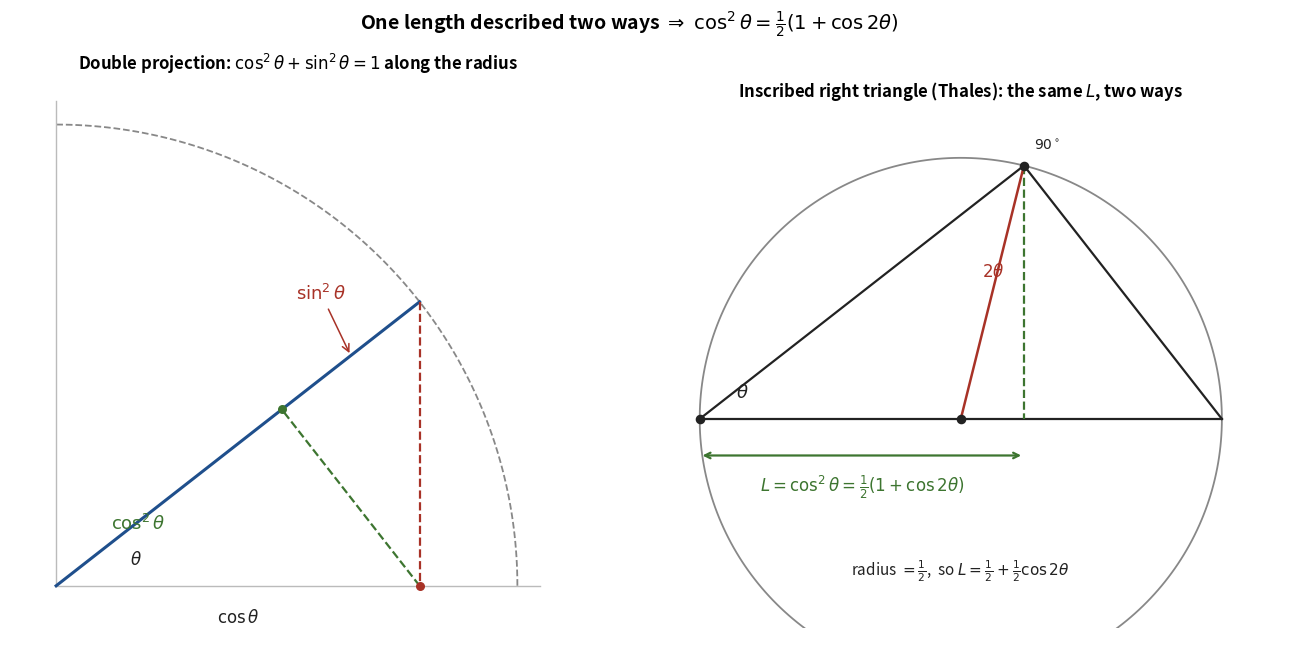

The matplotlib source for this figure:
"""ps_fig2_cos2.png — two views of one length prove cos^2 = (1+cos2t)/2."""
import matplotlib.pyplot as plt
import numpy as np, math

BLUE='#1f4f8c'; GREEN='#3d7530'; RED='#a83227'; GREY='#888'; TEXT='#222'
th=math.radians(38)
fig,(axL,axR)=plt.subplots(1,2,figsize=(13.4,6.6))

# ---- LEFT: double projection ----
tt=np.linspace(0,np.pi/2,100)
axL.plot(np.cos(tt),np.sin(tt),color=GREY,lw=1.3,ls='--')
axL.plot([0,1.05],[0,0],color='#bbb',lw=1); axL.plot([0,0],[0,1.05],color='#bbb',lw=1)
Pt=np.array([math.cos(th),math.sin(th)])
axL.plot([0,Pt[0]],[0,Pt[1]],color=BLUE,lw=2.2)               # radius length 1
axL.plot([Pt[0],Pt[0]],[Pt[1],0],color=RED,lw=1.6,ls='--')     # drop to x-axis
axL.scatter([Pt[0]],[0],s=30,color=RED,zorder=5)
# project (cos t,0) back onto the radius -> point at distance cos^2 t along radius
d=math.cos(th)**2
F=np.array([d*math.cos(th),d*math.sin(th)])
axL.plot([math.cos(th),F[0]],[0,F[1]],color=GREEN,lw=1.6,ls='--')
axL.scatter([F[0]],[F[1]],s=30,color=GREEN,zorder=5)
axL.annotate(r'$\cos^2\theta$',xy=(F[0]/2,F[1]/2),xytext=(0.12,0.12),fontsize=13,color=GREEN,fontweight='bold')
axL.annotate(r'$\sin^2\theta$',xy=((F[0]+Pt[0])/2,(F[1]+Pt[1])/2),xytext=(0.52,0.62),fontsize=13,color=RED,fontweight='bold',
             arrowprops=dict(arrowstyle='->',color=RED,lw=1.1))
axL.text(math.cos(th)/2,-0.08,r'$\cos\theta$',fontsize=12,color=TEXT,ha='center')
axL.text(0.16,0.045,r'$\theta$',fontsize=12,color=TEXT)
axL.set_title(r"Double projection: $\cos^2\theta+\sin^2\theta=1$ along the radius",fontsize=12,fontweight='bold')
axL.set_xlim(-0.1,1.15); axL.set_ylim(-0.15,1.1); axL.set_aspect('equal'); axL.axis('off')

# ---- RIGHT: Thales / inscribed right triangle ----
r=0.5; O=np.array([0,0]); VL=np.array([-0.5,0]); VR=np.array([0.5,0])
C=np.array([r*math.cos(2*th), r*math.sin(2*th)])
F2=np.array([C[0],0])
tt=np.linspace(0,2*np.pi,300)
axR.plot(r*np.cos(tt),r*np.sin(tt),color=GREY,lw=1.3)
axR.plot([VL[0],VR[0]],[0,0],color=TEXT,lw=1.6)               # diameter (hyp=1)
axR.plot([VL[0],C[0]],[VL[1],C[1]],color=TEXT,lw=1.6)         # leg
axR.plot([VR[0],C[0]],[VR[1],C[1]],color=TEXT,lw=1.6)         # leg
axR.plot([C[0],F2[0]],[C[1],F2[1]],color=GREEN,lw=1.6,ls='--')# altitude
axR.plot([O[0],C[0]],[O[1],C[1]],color=RED,lw=1.8)            # radius to C
for X,lab,dx,dy in [(VL,r'$\theta$',0.05,0.05),(O,'O',0,-0.07),(C,'',0,0)]:
    axR.scatter([X[0]],[X[1]],s=35,color=TEXT,zorder=6)
axR.text(VL[0]+0.07,0.04,r'$\theta$',fontsize=13,color=TEXT)
axR.text(C[0]+0.02,C[1]+0.03,r'$90^\circ$',fontsize=10,color=TEXT)
axR.text((O[0]+C[0])/2-0.02,(O[1]+C[1])/2+0.03,r'$2\theta$',fontsize=12,color=RED,fontweight='bold')
# L bracket from VL to F2
axR.annotate('',xy=(F2[0],-0.07),xytext=(VL[0],-0.07),arrowprops=dict(arrowstyle='<->',color=GREEN,lw=1.6))
axR.text((VL[0]+F2[0])/2,-0.14,r'$L=\cos^2\theta=\frac{1}{2}(1+\cos2\theta)$',fontsize=12,color=GREEN,
         fontweight='bold',ha='center')
axR.text(0,-0.30,r'radius $=\frac{1}{2}$,  so $L=\frac{1}{2}+\frac{1}{2}\cos2\theta$',fontsize=11,color=TEXT,ha='center')
axR.set_title("Inscribed right triangle (Thales): the same $L$, two ways",fontsize=12,fontweight='bold')
axR.set_xlim(-0.62,0.62); axR.set_ylim(-0.4,0.6); axR.set_aspect('equal'); axR.axis('off')

fig.suptitle(r"One length described two ways $\Rightarrow\ \cos^2\theta=\frac{1}{2}(1+\cos2\theta)$",
             fontsize=14,fontweight='bold',y=1.0)
plt.tight_layout()
plt.savefig('ps_fig2_cos2.png',dpi=220,bbox_inches='tight',facecolor='white')
plt.close(); print("Saved ps_fig2_cos2.png")
